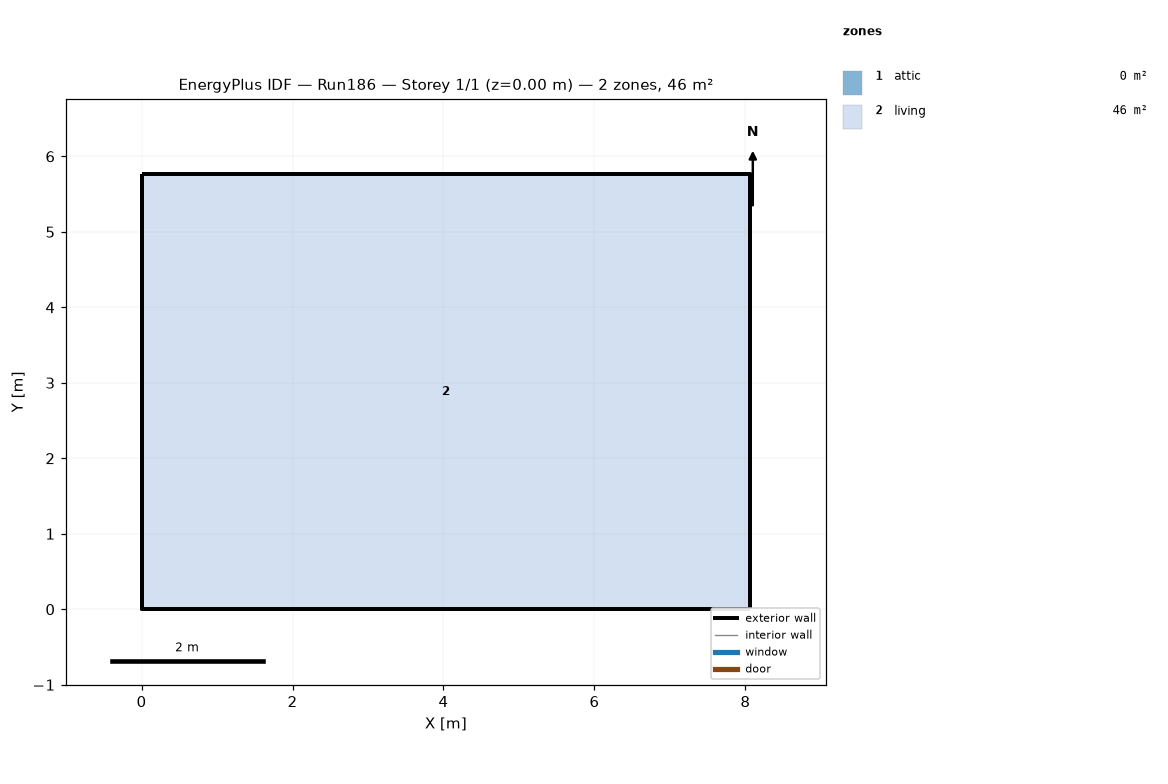
=== STOREY PLAN SPEC (per zone: floor XY polygon, exterior-wall plan segments, windows/doors) ===
zone 1: attic  (0.0 m²)
  exterior wall: (8.06, 0.00) – (8.06, 5.76) – (8.06, 2.88)  [8.6 m]
  exterior wall: (0.00, 5.76) – (0.00, 0.00) – (0.00, 2.88)  [8.6 m]
zone 2: living  (46.5 m²)
  floor: (0.00, 0.00) (0.00, 5.76) (8.06, 5.76) (8.06, 0.00)
  exterior wall: (0.00, 0.00) – (8.06, 0.00)  [8.1 m]
  exterior wall: (8.06, 0.00) – (8.06, 5.76)  [5.8 m]
  exterior wall: (8.06, 5.76) – (0.00, 5.76)  [8.1 m]
  exterior wall: (0.00, 5.76) – (0.00, 0.00)  [5.8 m]

=== DERIVED (storey summary) ===
Building: Run186
Storey: 1 of 1  (floor level z = 0.00 m)
Storey gross floor area: 46.5 m²
Zones on this storey: 2
  - attic: floor 0.0 m²; exterior wall 17.3 m (7.9 m²); WWR 0.0%
  - living: floor 46.5 m²; exterior wall 27.6 m (101.1 m²); WWR 0.0%
Zone adjacency: (none detected)